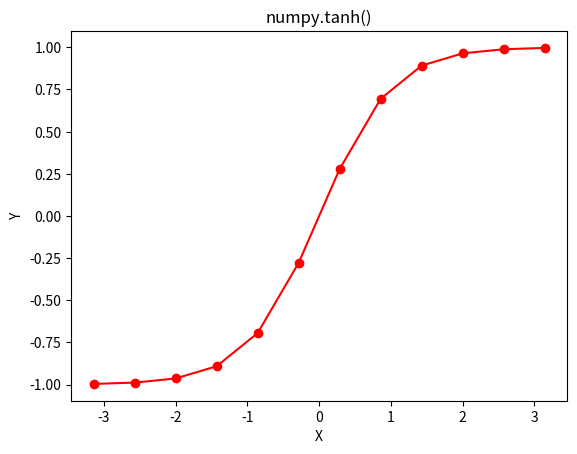

Python code for this plot:
# Python program showing Graphical
# representation of tanh() function
import numpy as np
import matplotlib.pyplot as plt

in_array = np.linspace(-np.pi, np.pi, 12)
out_array = np.tanh(in_array)

print("in_array : ", in_array)
print("\nout_array : ", out_array)

# red for numpy.tanh()
plt.plot(in_array, out_array, color = 'red', marker = "o")
plt.title("numpy.tanh()")
plt.xlabel("X")
plt.ylabel("Y")
plt.show()
